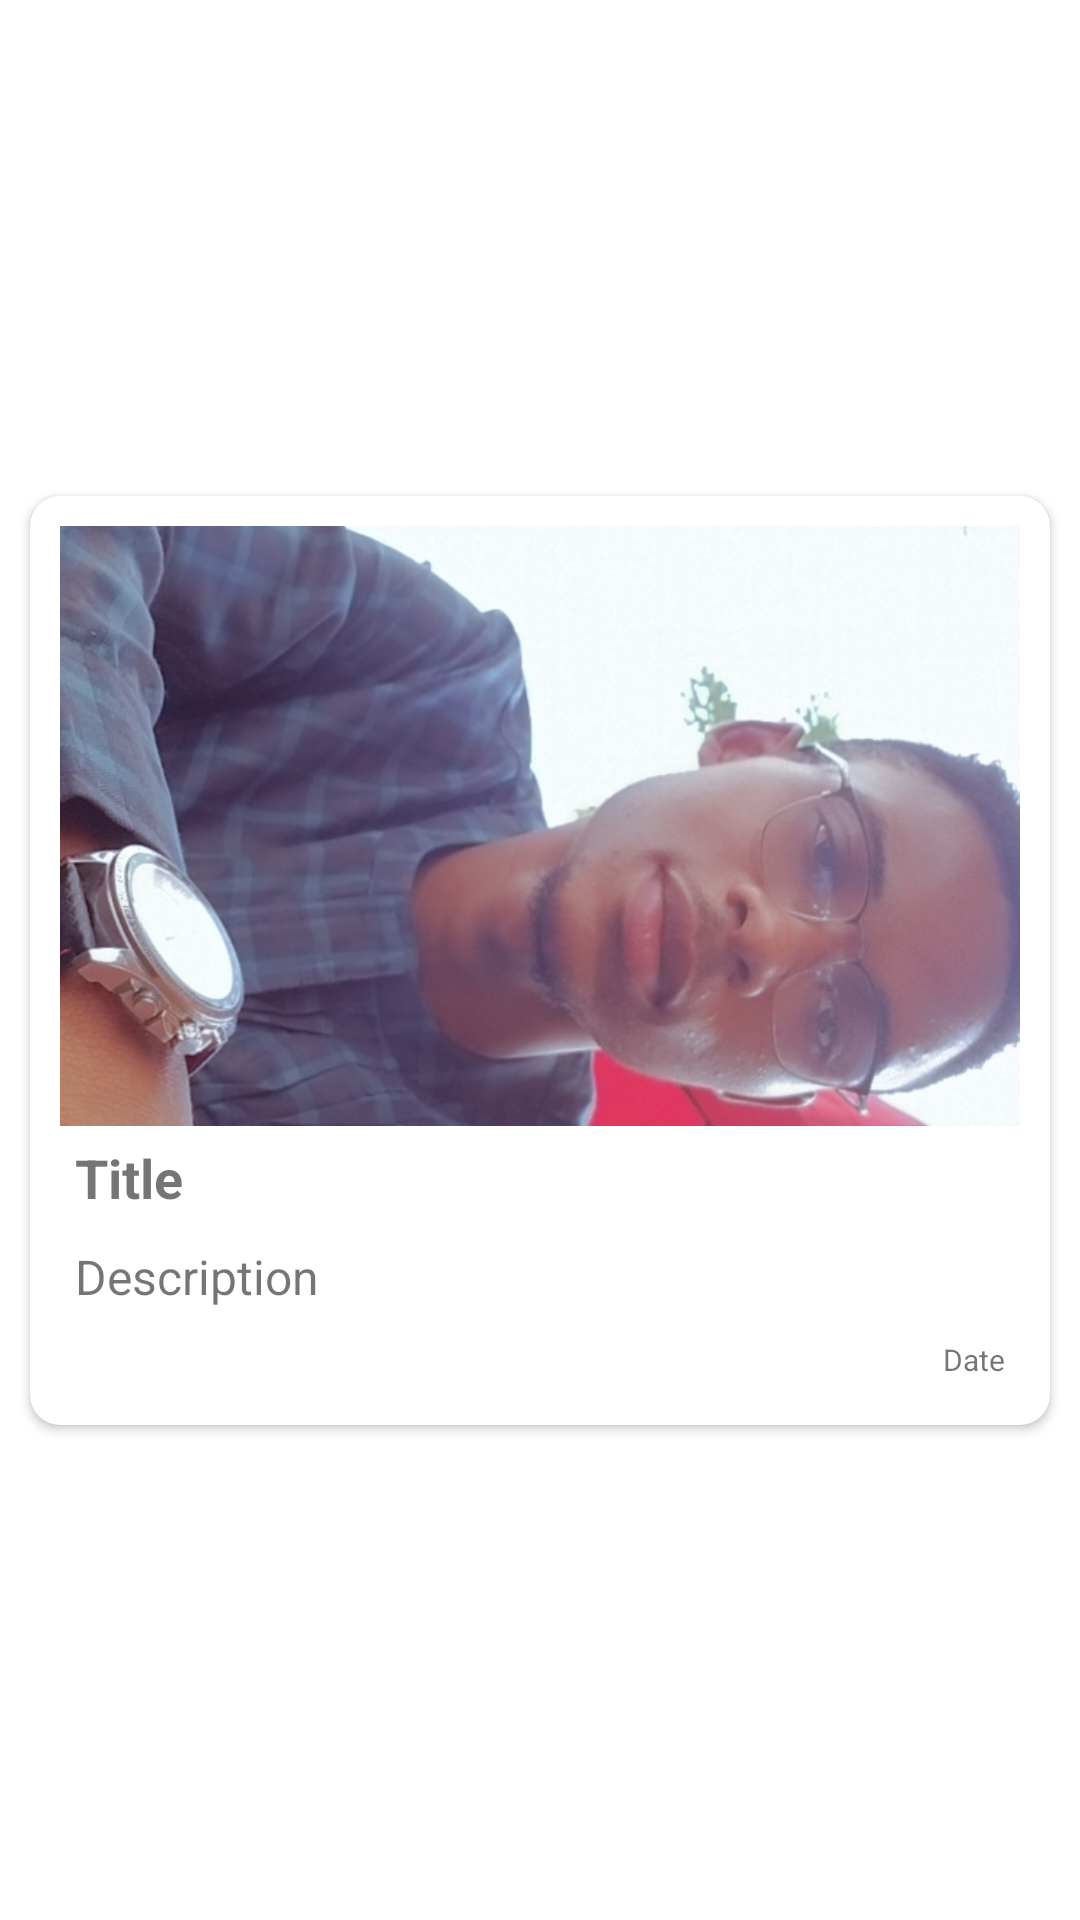

This screen was rendered from an Android layout file. Write that file and the resources it references.
<!-- AndroidManifest.xml: application theme Theme.PlacesDiary -->
<!-- res/layout/places_diary_rv_item.xml -->
<?xml version="1.0" encoding="utf-8"?>
<androidx.constraintlayout.widget.ConstraintLayout xmlns:android="http://schemas.android.com/apk/res/android"
    android:layout_width="match_parent"
    android:layout_height="wrap_content"
    android:layout_margin="@dimen/layout_places_diary_rv_item_marginBottom"
    xmlns:app="http://schemas.android.com/apk/res-auto">

    <androidx.cardview.widget.CardView
        app:cardCornerRadius="@dimen/cardview_item_cornerRadius"
        android:elevation="@dimen/cardview_item_elevation"
        android:layout_marginStart="@dimen/cardview_item_margin"
        android:layout_marginEnd="@dimen/cardview_item_margin"
        android:layout_marginTop="@dimen/cardview_item_margin"
        android:layout_marginBottom="@dimen/cardview_item_margin"
        app:contentPadding="@dimen/cardview_item_contentPadding"
        android:layout_width="match_parent"
        android:layout_height="wrap_content"
        app:layout_constraintTop_toTopOf="parent"
        app:layout_constraintStart_toStartOf="parent"
        app:layout_constraintEnd_toEndOf="parent"
        app:layout_constraintBottom_toBottomOf="parent">

        <LinearLayout
            android:layout_width="match_parent"
            android:layout_height="wrap_content"
            android:orientation="vertical">

            <ImageView
                android:id="@+id/ivImageItem"
                android:src="@drawable/image_test"
                android:scaleType="centerCrop"
                android:layout_width="match_parent"
                android:layout_height="@dimen/imageview_item_heightSize"
                android:contentDescription="@string/imageview_item_contentDescription" />

            <TextView
                android:id="@+id/tvTitleItem"
                android:layout_margin="@dimen/item_edittext_title_margin"
                android:maxLines="1"
                android:text="@string/et_hint_title"
                android:textSize="@dimen/item_edittext_title_textSize"
                android:textStyle="bold"
                android:layout_width="wrap_content"
                android:layout_height="wrap_content"/>

            <TextView
                android:id="@+id/tvDescriptionItem"
                android:layout_margin="@dimen/item_edittext_description_margin"
                android:maxLines="1"
                android:text="@string/et_description_hint"
                android:textSize="@dimen/item_edittext_description_textSize"
                android:layout_width="wrap_content"
                android:layout_height="wrap_content"/>

            <TextView
                android:id="@+id/tvDateItem"
                android:layout_gravity="end"
                android:layout_margin="@dimen/item_edittext_date_margin"
                android:maxLines="1"
                android:text="@string/et_date_hint"
                android:textSize="@dimen/item_edittext_date_textSize"
                android:layout_width="wrap_content"
                android:layout_height="wrap_content"/>

        </LinearLayout>

    </androidx.cardview.widget.CardView>

</androidx.constraintlayout.widget.ConstraintLayout>
<!-- resources referenced by this layout -->
<resources>
  <dimen name="cardview_item_contentPadding">10dp</dimen>
  <dimen name="cardview_item_cornerRadius">10dp</dimen>
  <dimen name="cardview_item_elevation">10dp</dimen>
  <dimen name="cardview_item_margin">10dp</dimen>
  <dimen name="imageview_item_heightSize">200dp</dimen>
  <dimen name="item_edittext_date_margin">5dp</dimen>
  <dimen name="item_edittext_date_textSize">10sp</dimen>
  <dimen name="item_edittext_description_margin">5dp</dimen>
  <dimen name="item_edittext_description_textSize">16sp</dimen>
  <dimen name="item_edittext_title_margin">5dp</dimen>
  <dimen name="item_edittext_title_textSize">18sp</dimen>
  <dimen name="layout_places_diary_rv_item_marginBottom">5dp</dimen>
  <!-- drawable image_test: jpg bitmap (drawable, 191943 bytes) -->
  <string name="et_date_hint">Date</string>
  <string name="et_description_hint">Description</string>
  <string name="et_hint_title">Title</string>
  <string name="imageview_item_contentDescription">Image</string>
  <style name="Theme.PlacesDiary" parent="Theme.MaterialComponents.DayNight.NoActionBar">
          
          <item name="colorPrimary">@color/colorPrimary</item>
          <item name="colorPrimaryVariant">@color/colorPrimaryDark</item>
          <item name="colorOnPrimary">@color/colorAccent</item>
          
          <item name="colorSecondary">@color/teal_200</item>
          <item name="colorSecondaryVariant">@color/teal_700</item>
          <item name="colorOnSecondary">@color/black</item>
          
          <item name="android:statusBarColor" tools:targetApi="l">?attr/colorPrimaryVariant</item>
          
      </style>
  <color name="colorPrimary">#4B86B4</color>
  <color name="colorPrimaryDark">#2A4D69</color>
  <color name="colorAccent">#ADCBE3</color>
  <color name="teal_200">#FF03DAC5</color>
  <color name="teal_700">#FF018786</color>
  <color name="black">#FF000000</color>
</resources>
